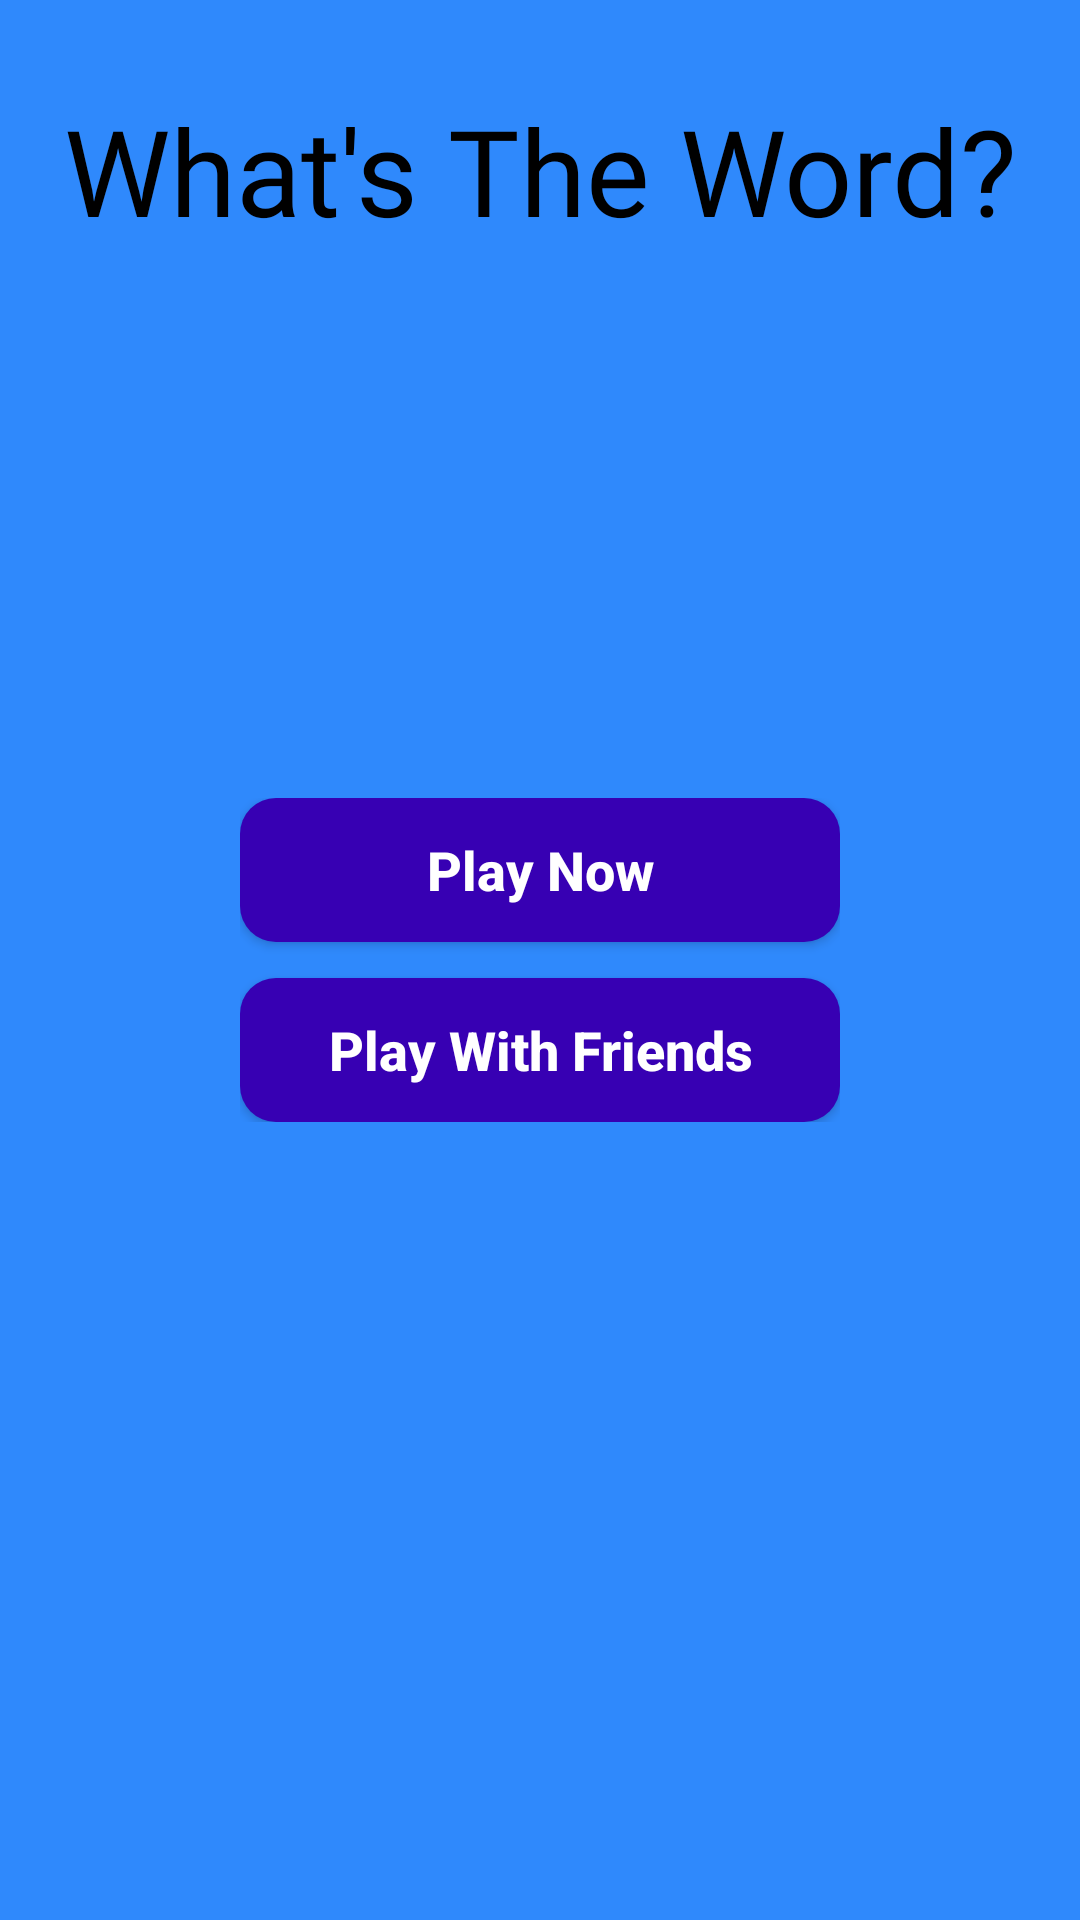

Here is an Android app screen rendered from its layout file. Give the layout XML and the strings, colors and styles it references.
<!-- AndroidManifest.xml: activity theme android:Theme.Material.NoActionBar.Fullscreen -->
<!-- res/layout/activity_whats_the_word_main.xml -->
<?xml version="1.0" encoding="utf-8"?>
<androidx.constraintlayout.widget.ConstraintLayout xmlns:android="http://schemas.android.com/apk/res/android"
    xmlns:app="http://schemas.android.com/apk/res-auto"
    xmlns:tools="http://schemas.android.com/tools"
    android:layout_width="match_parent"
    android:layout_height="match_parent"
    android:background="@color/all_game_blue_theme"
    tools:context=".WhatsTheWord.WhatsTheWordMainActivity">

    <TextView
        android:layout_width="match_parent"
        android:layout_height="wrap_content"
        android:textAlignment="center"
        android:text="What's The Word?"
        android:fontFamily="@font/paytone"
        android:textSize="40sp"
        android:forceDarkAllowed="false"
        android:textColor="@color/black"
        android:layout_marginTop="30dp"
        app:layout_constraintTop_toTopOf="parent"
        app:layout_constraintEnd_toEndOf="parent"
        app:layout_constraintStart_toStartOf="parent" />

    <LinearLayout
        android:layout_width="wrap_content"
        android:layout_height="wrap_content"
        app:layout_constraintBottom_toBottomOf="parent"
        app:layout_constraintTop_toTopOf="parent"
        app:layout_constraintStart_toStartOf="parent"
        app:layout_constraintEnd_toEndOf="parent"
        android:orientation="vertical">

        <Button
            android:textStyle="bold"
            android:id="@+id/play_whats_the_word_alone"
            android:layout_width="200dp"
            android:layout_height="wrap_content"
            android:background="@drawable/button_selector"
            android:textAllCaps="false"
            android:textSize="18sp"
            android:text="@string/play_now" />

        <Button
            android:textStyle="bold"
            android:id="@+id/play_whats_the_word_with_friends"
            android:layout_width="200dp"
            android:layout_height="wrap_content"
            android:background="@drawable/button_selector"
            android:text="@string/play_with_friends"
            android:layout_marginTop="12dp"
            android:textAllCaps="false"
            android:textSize="18sp"/>
    </LinearLayout>

</androidx.constraintlayout.widget.ConstraintLayout>
<!-- resources referenced by this layout -->
<resources>
  <color name="all_game_blue_theme">#2f89fc</color>
  <color name="black">#FF000000</color>
  <!-- drawable button_selector (drawable) -->
  <?xml version="1.0" encoding="utf-8"?>
  <selector xmlns:android="http://schemas.android.com/apk/res/android">
      <item android:drawable="@drawable/button_disabled" android:state_enabled="false"/>
      <item android:drawable="@drawable/button_focused" android:state_selected="true" />
      <item android:drawable="@drawable/button_pressed" android:state_pressed="true" />
      <item android:drawable="@drawable/button_default" />
  </selector>
  <string name="play_now">Play Now</string>
  <string name="play_with_friends">Play With Friends</string>
  <!-- drawable button_disabled (drawable) -->
  <?xml version="1.0" encoding="utf-8"?>
  <shape xmlns:android="http://schemas.android.com/apk/res/android">
      <solid android:color="#9C7FDC"/>
      <corners android:radius="12dp"/>
  </shape>
  <!-- drawable button_focused (drawable) -->
  <?xml version="1.0" encoding="utf-8"?>
  <shape xmlns:android="http://schemas.android.com/apk/res/android">
      <solid android:color="#8A68D5"/>
      <corners android:radius="12dp"/>
  </shape>
  <!-- drawable button_pressed (drawable) -->
  <?xml version="1.0" encoding="utf-8"?>
  <shape xmlns:android="http://schemas.android.com/apk/res/android">
      <solid android:color="#9E82DC"/>
      <corners android:radius="12dp"/>
  </shape>
  <!-- drawable button_default (drawable) -->
  <?xml version="1.0" encoding="utf-8"?>
  <shape xmlns:android="http://schemas.android.com/apk/res/android">
      <solid android:color="@color/primaryDark"/>
      <corners android:radius="12dp"/>
  </shape>
  <color name="primaryDark">#3700B3</color>
</resources>
